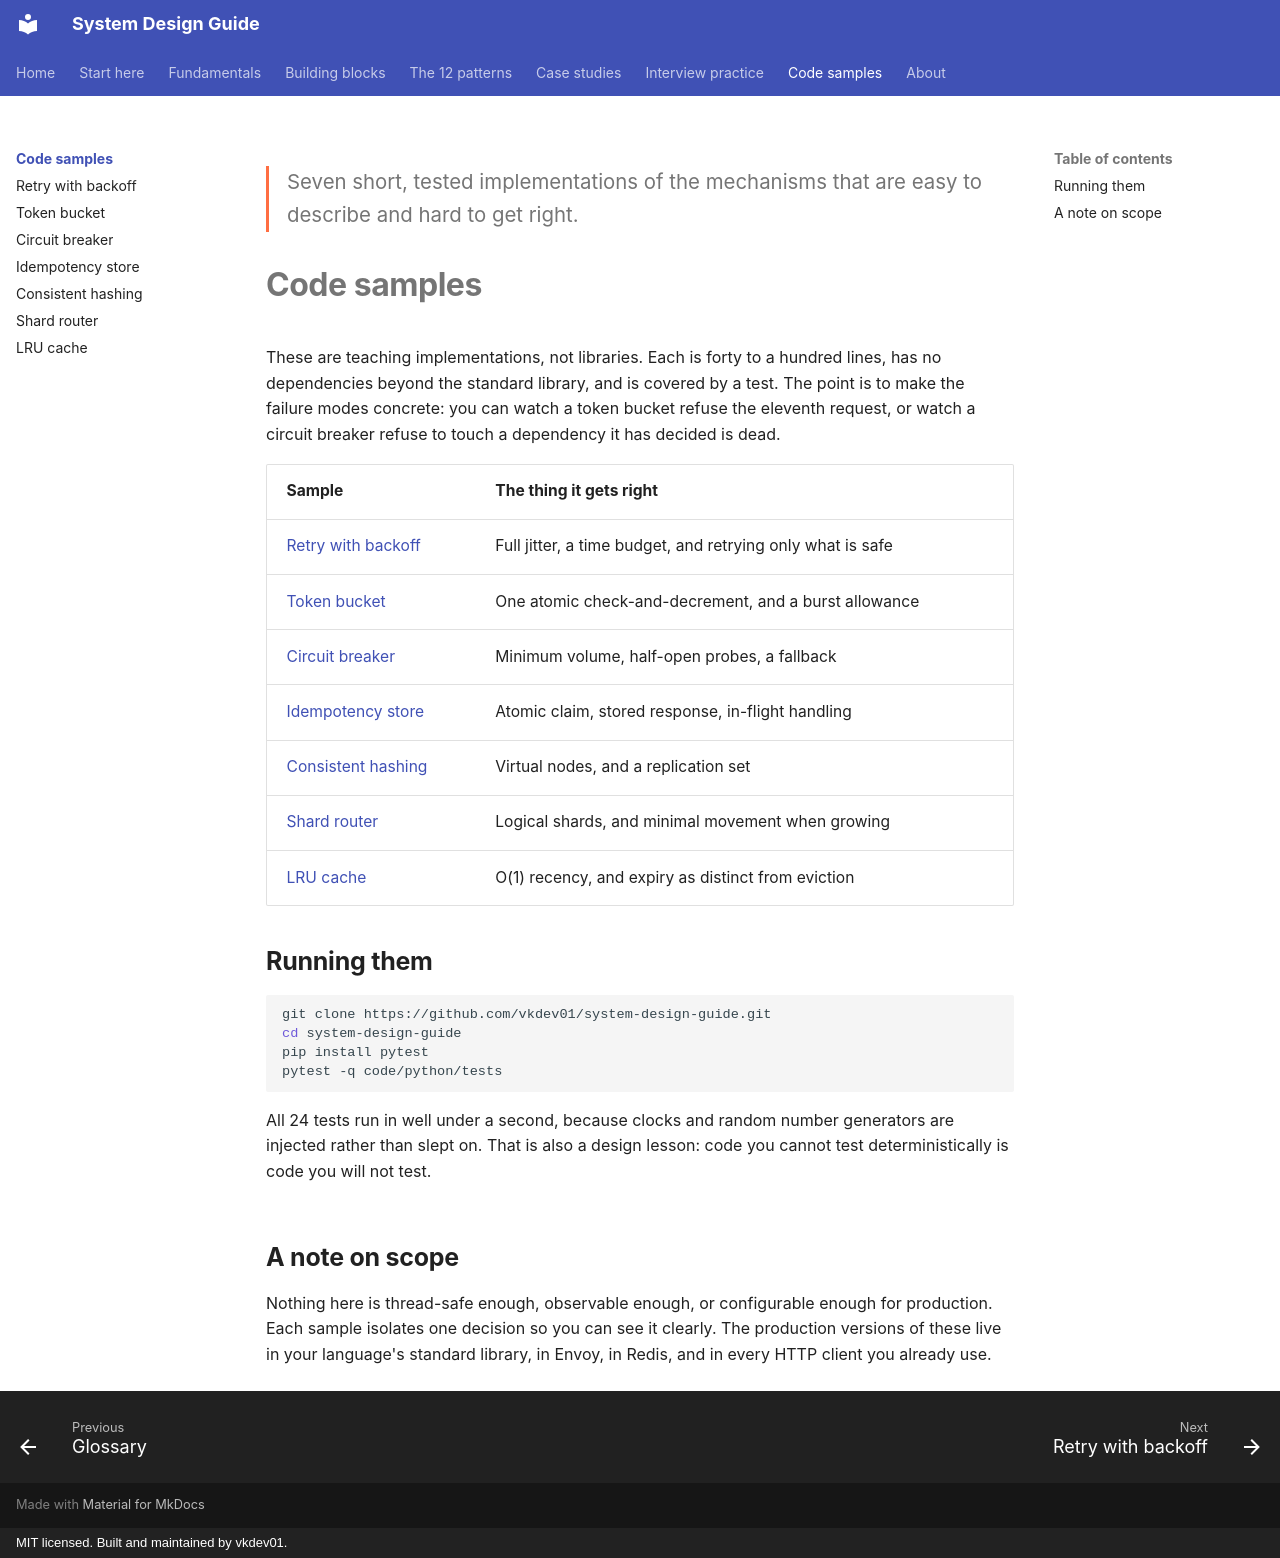

repository: vkdev01/system-design-guide · page: code/index.html · generator: mkdocs · copyright: MIT licensed. Built and maintained by vkdev01.

<p class="lead">Seven short, tested implementations of the mechanisms that are easy to
describe and hard to get right.</p>

# Code samples

These are teaching implementations, not libraries. Each is forty to a hundred lines, has no
dependencies beyond the standard library, and is covered by a test. The point is to make the
failure modes concrete: you can watch a token bucket refuse the eleventh request, or watch a
circuit breaker refuse to touch a dependency it has decided is dead.

| Sample | The thing it gets right |
| --- | --- |
| [Retry with backoff](retry.md) | Full jitter, a time budget, and retrying only what is safe |
| [Token bucket](token-bucket.md) | One atomic check-and-decrement, and a burst allowance |
| [Circuit breaker](circuit-breaker.md) | Minimum volume, half-open probes, a fallback |
| [Idempotency store](idempotency.md) | Atomic claim, stored response, in-flight handling |
| [Consistent hashing](consistent-hashing.md) | Virtual nodes, and a replication set |
| [Shard router](sharding.md) | Logical shards, and minimal movement when growing |
| [LRU cache](lru-cache.md) | O(1) recency, and expiry as distinct from eviction |

## Running them

```bash
git clone https://github.com/vkdev01/system-design-guide.git
cd system-design-guide
pip install pytest
pytest -q code/python/tests
```

All 24 tests run in well under a second, because clocks and random number generators are
injected rather than slept on. That is also a design lesson: code you cannot test deterministically
is code you will not test.

## A note on scope

Nothing here is thread-safe enough, observable enough, or configurable enough for production. Each
sample isolates one decision so you can see it clearly. The production versions of these live in
your language's standard library, in Envoy, in Redis, and in every HTTP client you already use.
